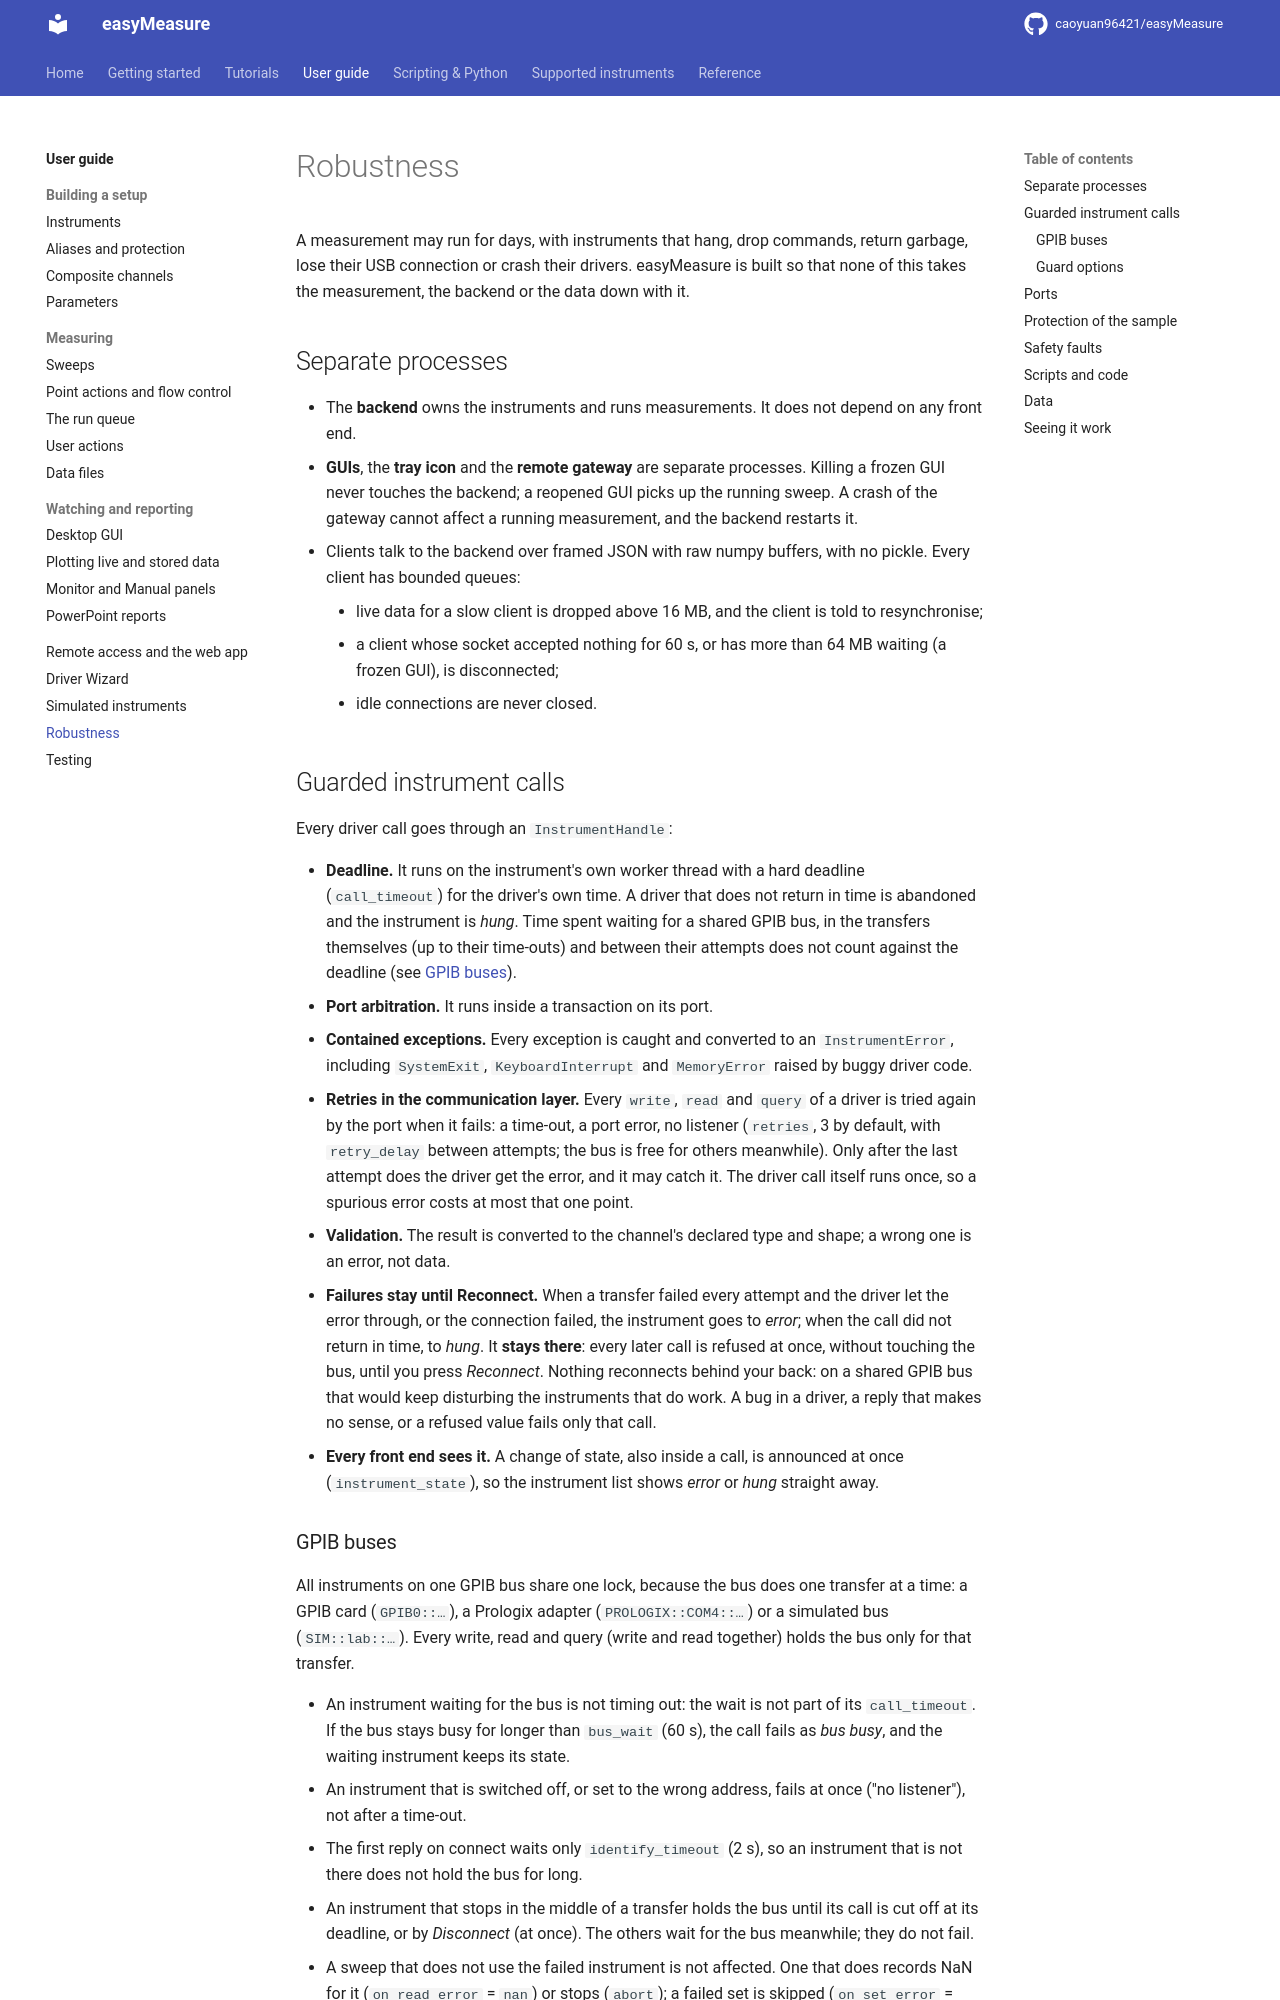

repository: caoyuan96421/easyMeasure · page: guide/robustness/index.html · generator: mkdocs

# Robustness

A measurement may run for days, with instruments that hang, drop commands, return
garbage, lose their USB connection or crash their drivers. easyMeasure is built so
that none of this takes the measurement, the backend or the data down with it.

## Separate processes

* The **backend** owns the instruments and runs measurements. It does not depend
  on any front end.
* **GUIs**, the **tray icon** and the **remote gateway** are separate processes.
  Killing a frozen GUI never touches the backend; a reopened GUI picks up the
  running sweep. A crash of the gateway cannot affect a running measurement, and
  the backend restarts it.
* Clients talk to the backend over framed JSON with raw numpy buffers, with no
  pickle. Every client has bounded queues:
    * live data for a slow client is dropped above 16 MB, and the client is told to
      resynchronise;
    * a client whose socket accepted nothing for 60 s, or has more than 64 MB waiting
      (a frozen GUI), is disconnected;
    * idle connections are never closed.

## Guarded instrument calls

Every driver call goes through an `InstrumentHandle`:

* **Deadline.** It runs on the instrument's own worker thread with a hard deadline
  (`call_timeout`) for the driver's own time. A driver that does not return in time
  is abandoned and the instrument is *hung*. Time spent waiting for a shared GPIB
  bus, in the transfers themselves (up to their time-outs) and between their
  attempts does not count against the deadline (see [GPIB buses](#gpib-buses)).
* **Port arbitration.** It runs inside a transaction on its port.
* **Contained exceptions.** Every exception is caught and converted to an
  `InstrumentError`, including `SystemExit`, `KeyboardInterrupt` and `MemoryError`
  raised by buggy driver code.
* **Retries in the communication layer.** Every `write`, `read` and `query` of a
  driver is tried again by the port when it fails: a time-out, a port error, no
  listener (`retries`, 3 by default, with `retry_delay` between attempts; the bus is
  free for others meanwhile). Only after the last attempt does the driver get the
  error, and it may catch it. The driver call itself runs once, so a spurious error
  costs at most that one point.
* **Validation.** The result is converted to the channel's declared type and shape;
  a wrong one is an error, not data.
* **Failures stay until Reconnect.** When a transfer failed every attempt and the
  driver let the error through, or the connection failed, the instrument goes to
  *error*; when the call did not return in time, to *hung*. It **stays there**:
  every later call is refused at once, without touching the bus, until you press
  *Reconnect*. Nothing reconnects behind your back: on a shared GPIB bus that would
  keep disturbing the instruments that do work. A bug in a driver, a reply that
  makes no sense, or a refused value fails only that call.
* **Every front end sees it.** A change of state, also inside a call, is announced
  at once (`instrument_state`), so the instrument list shows *error* or *hung*
  straight away.
